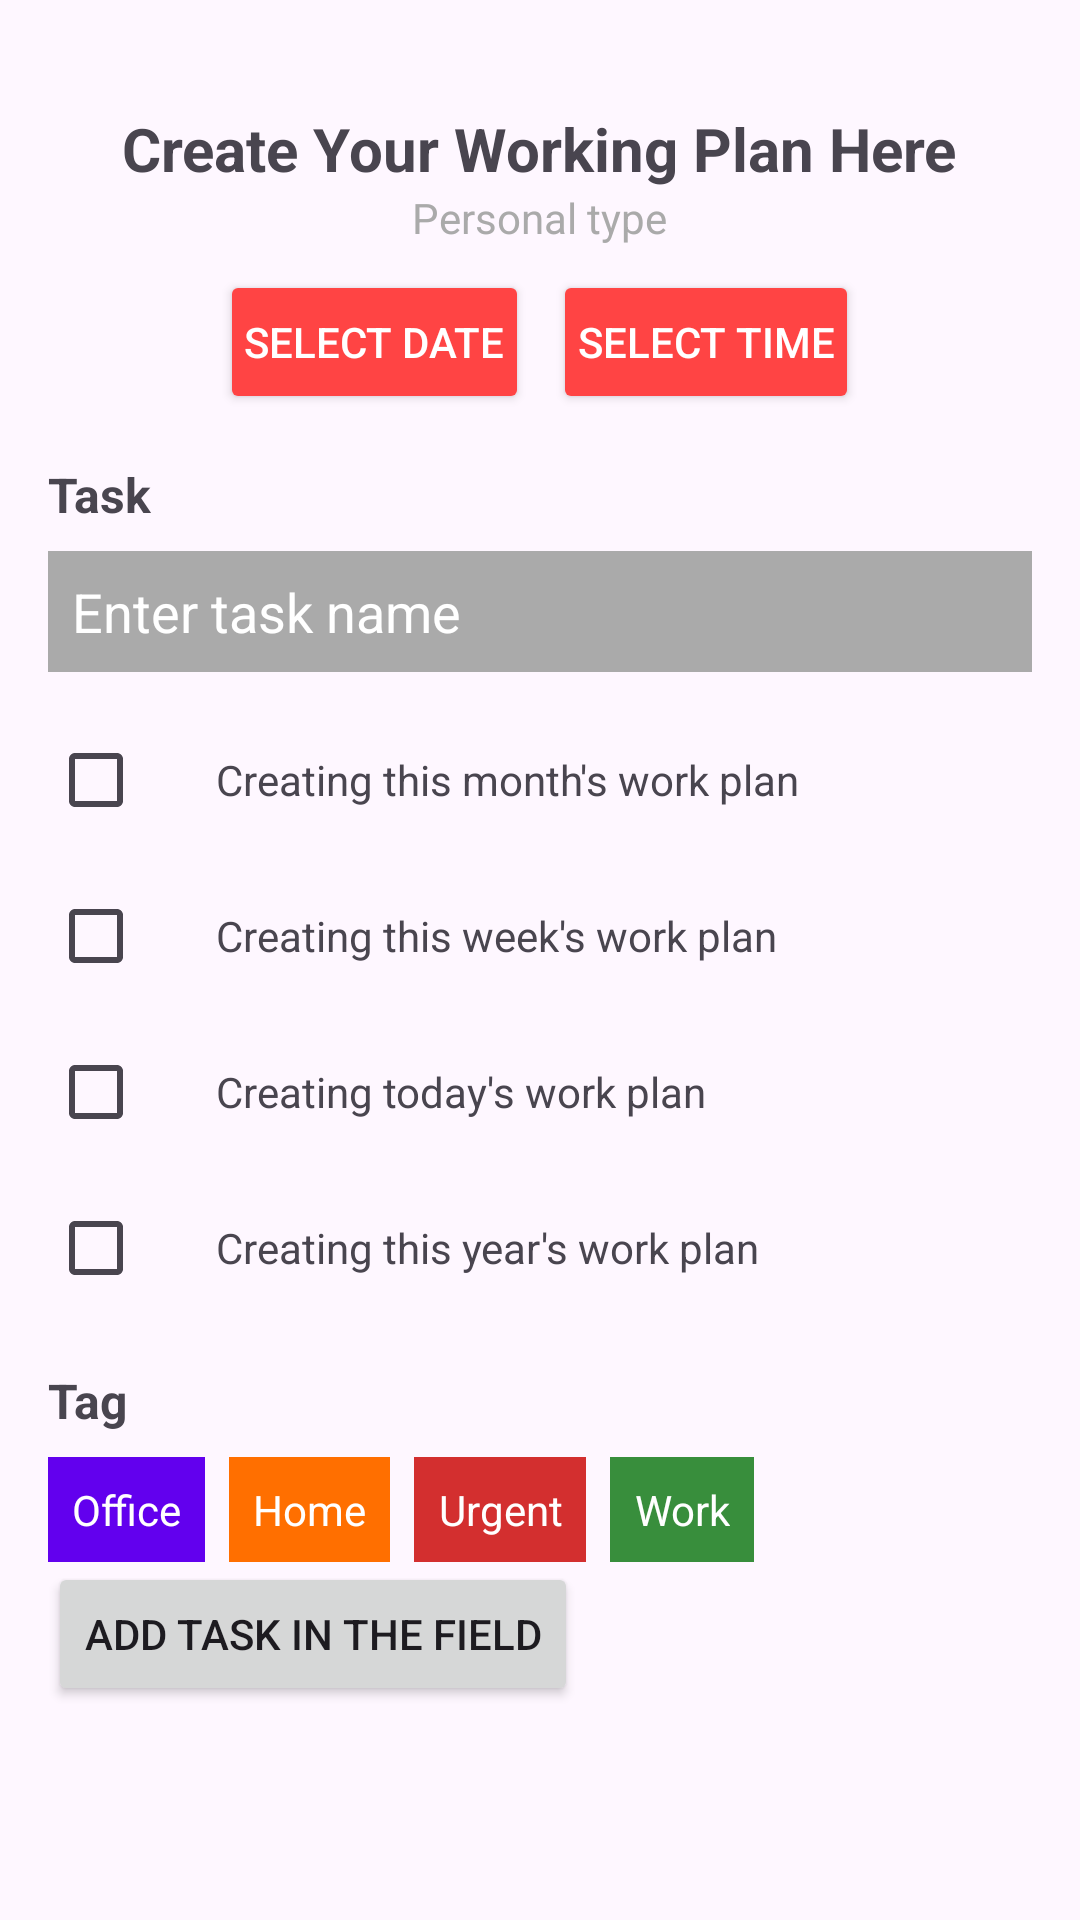

Reconstruct the res/layout file that produces this screen, plus the resources it refers to.
<!-- AndroidManifest.xml: application theme Theme.DailyDose -->
<!-- res/layout/activity_add_task.xml -->
<?xml version="1.0" encoding="utf-8"?>
<LinearLayout xmlns:android="http://schemas.android.com/apk/res/android"
    android:layout_width="match_parent"
    android:layout_height="wrap_content"
    android:orientation="vertical"
    android:padding="16dp">

    <TextView
        android:id="@+id/task_title"
        android:layout_width="wrap_content"
        android:layout_height="wrap_content"
        android:text="@string/create_your_working_plan_here"
        android:textSize="20sp"
        android:textStyle="bold"
        android:layout_gravity="center"
        android:layout_marginTop="20sp" />

    <TextView
        android:id="@+id/task_type"
        android:layout_width="wrap_content"
        android:layout_height="wrap_content"
        android:text="@string/personal_type"
        android:textSize="14sp"
        android:textColor="@android:color/darker_gray"
        android:layout_gravity="center" />

    <LinearLayout
        android:id="@+id/date_time_layout"
        android:layout_width="wrap_content"
        android:layout_height="wrap_content"
        android:orientation="horizontal"
        android:layout_marginTop="8dp"
        android:layout_gravity="center">

        <Button
            android:id="@+id/est_date"
            android:layout_width="wrap_content"
            android:layout_height="wrap_content"
            android:text="Select Date"
            android:backgroundTint="@android:color/holo_red_light"
            android:padding="8dp"
            android:textColor="@android:color/white" />

        <Button
            android:id="@+id/est_time"
            android:layout_width="wrap_content"
            android:layout_height="wrap_content"
            android:text="Select Time"
            android:backgroundTint="@android:color/holo_red_light"
            android:padding="8dp"
            android:layout_marginStart="8dp"
            android:textColor="@android:color/white" />

    </LinearLayout>

    <TextView
        android:id="@+id/task_list_label"
        android:layout_width="wrap_content"
        android:layout_height="wrap_content"
        android:text="Task"
        android:textSize="16sp"
        android:textStyle="bold"
        android:layout_marginTop="16dp" />

    <EditText
        android:id="@+id/task_name"
        android:layout_width="match_parent"
        android:layout_height="wrap_content"
        android:hint="Enter task name"
        android:padding="8dp"
        android:layout_marginTop="8dp"
        android:background="@android:color/darker_gray"
        android:textColor="@android:color/white"
        android:textColorHint="@android:color/white" />

    <LinearLayout
        android:id="@+id/task_list"
        android:layout_width="match_parent"
        android:layout_height="wrap_content"
        android:orientation="vertical"
        android:layout_marginTop="8dp">


        <LinearLayout
            android:id="@+id/task_item"
            android:layout_width="match_parent"
            android:layout_height="wrap_content"
            android:orientation="horizontal"
            android:layout_marginTop="4dp">

            <CheckBox
                android:layout_width="wrap_content"
                android:id="@+id/monthplan"
                android:layout_height="wrap_content" />

            <TextView
                android:layout_width="wrap_content"
                android:layout_height="wrap_content"
                android:layout_marginStart="8dp"
                android:text="Creating this month's work plan"
                android:textSize="14sp" />
        </LinearLayout>

        <LinearLayout
            android:id="@+id/task_item1"
            android:layout_width="match_parent"
            android:layout_height="wrap_content"
            android:orientation="horizontal"
            android:layout_marginTop="4dp">

            <CheckBox
                android:id="@+id/weekPlan"
                android:layout_width="wrap_content"
                android:layout_height="wrap_content" />

            <TextView
                android:layout_width="wrap_content"
                android:layout_height="wrap_content"
                android:layout_marginStart="8dp"
                android:text="Creating this week's work plan"
                android:textSize="14sp" />
        </LinearLayout>

        <LinearLayout
            android:id="@+id/task_item2"
            android:layout_width="match_parent"
            android:layout_height="wrap_content"
            android:orientation="horizontal"
            android:layout_marginTop="4dp">

            <CheckBox
                android:layout_width="wrap_content"
                android:id="@+id/workPlan"
                android:layout_height="wrap_content" />

            <TextView
                android:layout_width="wrap_content"
                android:layout_height="wrap_content"
                android:layout_marginStart="8dp"
                android:text="Creating today's work plan"
                android:textSize="14sp" />
        </LinearLayout>

        <LinearLayout
            android:id="@+id/task_item3"
            android:layout_width="match_parent"
            android:layout_height="wrap_content"
            android:orientation="horizontal"
            android:layout_marginTop="4dp">

            <CheckBox
                android:layout_width="wrap_content"
                android:id="@+id/yearPlan"
                android:layout_height="wrap_content" />

            <TextView
                android:layout_width="wrap_content"
                android:layout_height="wrap_content"
                android:layout_marginStart="8dp"
                android:text="Creating this year's work plan"
                android:textSize="14sp" />
        </LinearLayout>
    </LinearLayout>

    <TextView
        android:id="@+id/tag_label"
        android:layout_width="wrap_content"
        android:layout_height="wrap_content"
        android:text="Tag"
        android:textSize="16sp"
        android:textStyle="bold"
        android:layout_marginTop="16dp" />

    <LinearLayout
        android:id="@+id/tag_list"
        android:layout_width="match_parent"
        android:layout_height="wrap_content"
        android:orientation="horizontal"
        android:layout_marginTop="8dp">

        <TextView
            android:layout_width="wrap_content"
            android:layout_height="wrap_content"
            android:background="@color/tag_button_office"
            android:padding="8dp"
            android:text="Office"
            android:id="@+id/office_tag"
            android:textColor="@android:color/white"
            android:layout_marginEnd="8dp"
            android:textAlignment="center"
            android:gravity="center" />

        <TextView
            android:layout_width="wrap_content"
            android:layout_height="wrap_content"
            android:background="@color/tag_button_home"
            android:padding="8dp"
            android:text="Home"
            android:id="@+id/home_tag"
            android:textColor="@android:color/white"
            android:layout_marginEnd="8dp"
            android:textAlignment="center"
            android:gravity="center" />

        <TextView
            android:layout_width="wrap_content"
            android:layout_height="wrap_content"
            android:background="@color/tag_button_urgent"
            android:padding="8dp"
            android:text="Urgent"
            android:id="@+id/urgent_tag"
            android:textColor="@android:color/white"
            android:layout_marginEnd="8dp"
            android:textAlignment="center"
            android:gravity="center" />

        <TextView
            android:layout_width="wrap_content"
            android:layout_height="wrap_content"
            android:background="@color/tag_button_work"
            android:padding="8dp"
            android:text="Work"
            android:id="@+id/work_tag"
            android:textColor="@android:color/white"
            android:textAlignment="center"
            android:gravity="center" />
    </LinearLayout>


    <LinearLayout
        android:layout_width="wrap_content"
        android:layout_height="wrap_content"
        >
        <Button
            android:layout_width="wrap_content"
            android:layout_height="wrap_content"
            android:id="@+id/save"
            android:text="Add Task in the field"


            />
    </LinearLayout>
</LinearLayout>
<!-- resources referenced by this layout -->
<resources>
  <color name="tag_button_home">#FF6F00</color>
  <color name="tag_button_office">#6200EE</color>
  <color name="tag_button_urgent">#D32F2F</color>
  <color name="tag_button_work">#388E3C</color>
  <string name="create_your_working_plan_here">Create Your Working Plan Here</string>
  <string name="personal_type">Personal type</string>
  <style name="Theme.DailyDose" parent="Base.Theme.DailyDose" />
  <style name="Base.Theme.DailyDose" parent="Theme.Material3.DayNight.NoActionBar">
          
          
      </style>
</resources>
